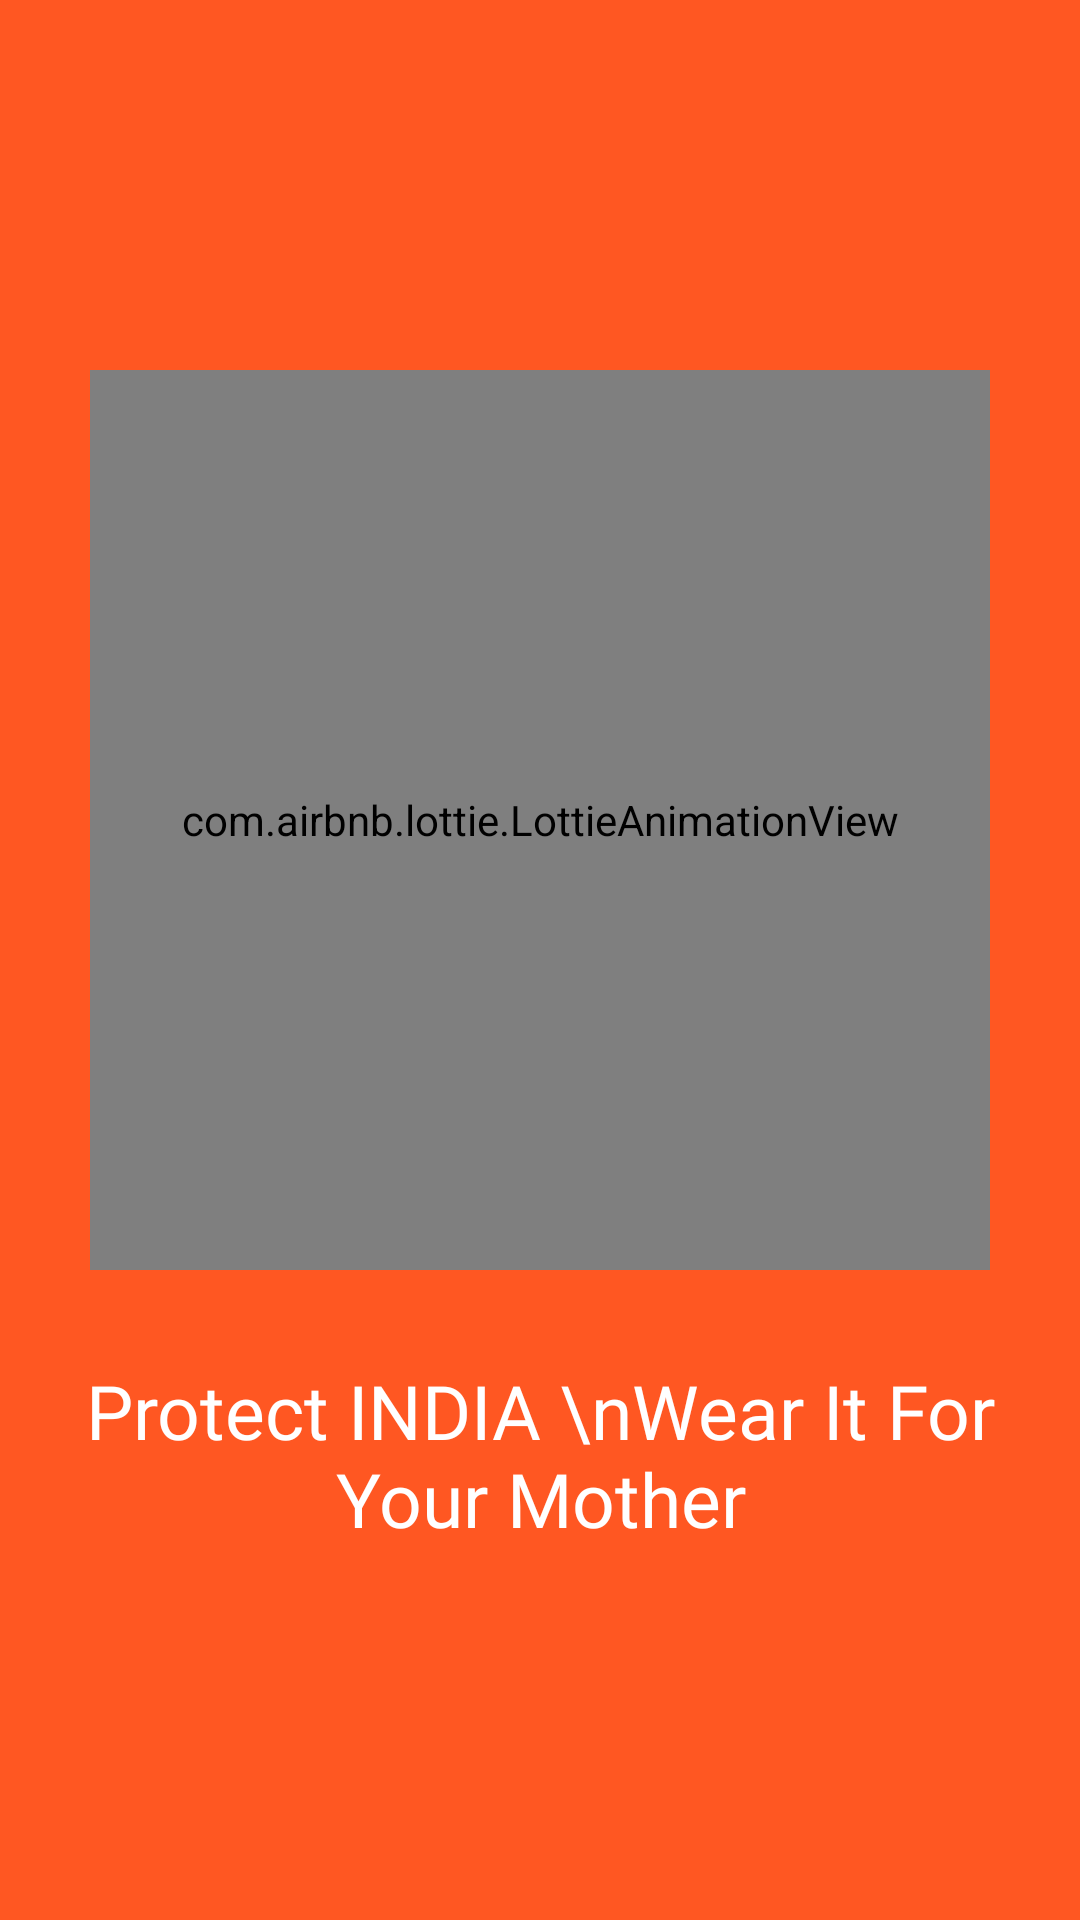

Layout XML and referenced resources for this Android screen:
<!-- AndroidManifest.xml: application theme Theme.MyWalkThrough -->
<!-- res/layout/fragment_second.xml -->
<?xml version="1.0" encoding="utf-8"?>
<RelativeLayout xmlns:android="http://schemas.android.com/apk/res/android"
    xmlns:tools="http://schemas.android.com/tools"
    android:layout_width="match_parent"
    android:layout_height="match_parent"
    xmlns:app="http://schemas.android.com/apk/res-auto"
    android:background="#FF5722"
    tools:context=".SecondFragment">

    <LinearLayout
        android:layout_width="match_parent"
        android:layout_height="match_parent"
        android:gravity="center"
        android:padding="20dp"
        android:orientation="vertical">

        <com.airbnb.lottie.LottieAnimationView
            android:layout_width="300dp"
            android:layout_height="300dp"
            app:lottie_loop="true"
            app:lottie_autoPlay="true"
            app:lottie_fileName="wearing_mask.json"/>

        <TextView
            android:layout_width="match_parent"
            android:layout_height="wrap_content"
            android:layout_marginTop="30dp"
            android:textSize="25sp"
            android:textColor="@color/white"
            android:fontFamily="@font/abril_fatface"
            android:gravity="center"
            android:text="Protect INDIA \nWear It For Your Mother" />

    </LinearLayout>

</RelativeLayout>
<!-- resources referenced by this layout -->
<resources>
  <style name="Theme.MyWalkThrough" parent="Theme.MaterialComponents.DayNight.DarkActionBar">
          
          <item name="colorPrimary">@color/purple_500</item>
          <item name="colorPrimaryVariant">@color/purple_700</item>
          <item name="colorOnPrimary">@color/white</item>
          
          <item name="colorSecondary">@color/teal_200</item>
          <item name="colorSecondaryVariant">@color/teal_700</item>
          <item name="colorOnSecondary">@color/black</item>
          
          <item name="android:statusBarColor" tools:targetApi="l">?attr/colorPrimaryVariant</item>
          
      </style>
  <!-- not gathered from this repository: default colours our renderer supplied (Android Studio template values) -->
  <color name="purple_500">#FF6200EE</color>
  <color name="purple_700">#FF3700B3</color>
  <color name="teal_200">#FF03DAC5</color>
  <color name="teal_700">#FF018786</color>
  <color name="black">#FF000000</color>
  <color name="white">#FFFFFFFF</color>
</resources>
